Image classification data set "balanced_dataset" (kill136/visiondectect on GitHub). Class labels (3): ink accumulation, ink break, normal.

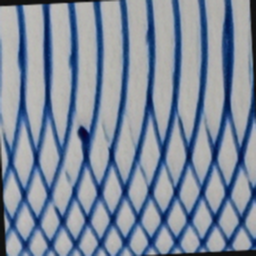
Label: ink accumulation

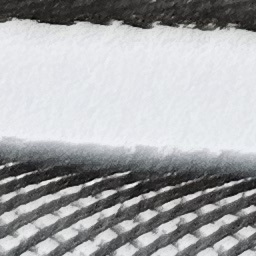
Label: normal

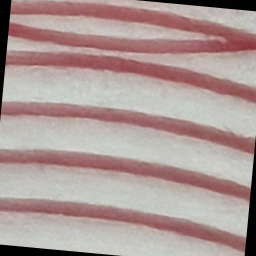
Label: ink break

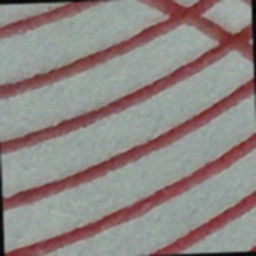
Label: ink break

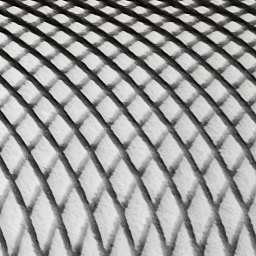
Label: normal

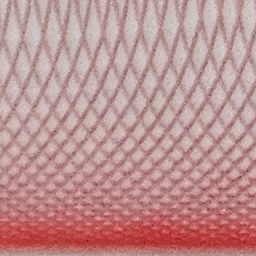
Label: normal
